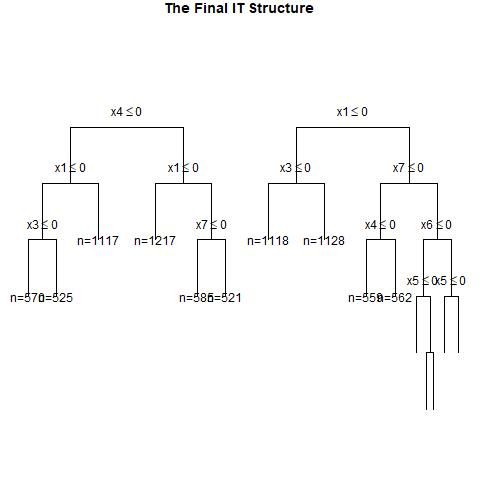

The file beside this chart, header and first rows:
, x1, x2, x3, x4, x5, x6, x7, x8, x9, x10, x11, x12, x13, x14, x15, x16, x17, x18, x19, x20, w, y, CATE
1, 1, 0, 0, 0, 0, 0, 1, 0, 0, 0, 0, 0, 0, 0, 1, 0, 1, 1, 0, 0, 0, 0, 0.2165
2, 1, 0, 0, 0, 0, 1, 1, 0, 0, 0, 1, 0, 0, 0, 0, 1, 0, 0, 0, 1, 0, 0, 0.2165
3, 1, 1, 1, 0, 1, 1, 0, 0, 0, 1, 0, 0, 1, 1, 0, 0, 0, 0, 0, 0, 1, 1, 0.4153
4, 1, 0, 0, 1, 1, 0, 0, 0, 1, 0, 0, 0, 1, 1, 1, 1, 1, 0, 1, 0, 1, 0, 0.4669
5, 1, 0, 1, 0, 1, 1, 0, 0, 0, 0, 0, 0, 1, 0, 0, 1, 0, 1, 1, 0, 1, 1, 0.2165
6, 0, 1, 1, 1, 1, 0, 0, 1, 1, 0, 1, 1, 0, 0, 1, 0, 0, 1, 1, 1, 1, 1, 0.3952
7, 1, 0, 0, 0, 0, 0, 0, 0, 1, 0, 0, 0, 1, 1, 1, 0, 0, 1, 0, 1, 0, 0, 0.2165
8, 0, 1, 0, 1, 0, 1, 1, 1, 1, 0, 1, 1, 1, 1, 1, 1, 1, 1, 1, 1, 0, 1, 0.2091
9, 0, 0, 0, 1, 1, 1, 0, 0, 1, 0, 0, 0, 1, 0, 1, 0, 1, 0, 1, 0, 0, 1, 0.2498
10, 0, 1, 0, 1, 1, 0, 0, 1, 1, 0, 1, 0, 0, 1, 1, 0, 0, 0, 1, 1, 1, 1, 0.2091
11, 1, 1, 0, 0, 0, 0, 0, 1, 0, 1, 1, 0, 0, 1, 1, 1, 0, 0, 1, 1, 1, 0, 0.4153
12, 1, 1, 0, 0, 0, 0, 1, 1, 0, 1, 0, 0, 1, 0, 1, 1, 1, 0, 0, 1, 1, 1, 0.6086
13, 1, 0, 1, 1, 0, 0, 0, 0, 0, 1, 1, 1, 1, 1, 1, 0, 1, 1, 0, 1, 1, 1, 0.4669
14, 1, 1, 0, 0, 1, 0, 0, 0, 1, 1, 0, 0, 1, 1, 0, 0, 1, 1, 1, 1, 0, 0, 0.4153
15, 1, 0, 0, 1, 1, 0, 1, 0, 0, 1, 0, 1, 1, 0, 1, 1, 0, 0, 1, 0, 0, 0, 0.2813
16, 1, 0, 0, 1, 1, 0, 1, 1, 0, 0, 0, 0, 1, 1, 1, 1, 0, 0, 1, 1, 1, 1, 0.2813
17, 0, 0, 0, 0, 0, 1, 0, 1, 1, 1, 1, 1, 0, 1, 1, 0, 0, 1, 0, 1, 0, 0, -0.07772
18, 0, 0, 1, 0, 0, 1, 1, 0, 0, 1, 0, 0, 0, 0, 0, 0, 1, 0, 0, 0, 1, 0, 0.1529
19, 0, 0, 0, 0, 0, 0, 0, 1, 0, 0, 0, 1, 0, 1, 1, 1, 1, 0, 1, 1, 0, 0, -0.07772
20, 1, 0, 0, 1, 0, 1, 0, 1, 0, 0, 1, 0, 0, 1, 1, 0, 1, 1, 0, 0, 0, 0, 0.4669
21, 0, 0, 0, 1, 1, 1, 0, 1, 1, 1, 1, 1, 1, 1, 0, 1, 1, 0, 1, 0, 0, 1, 0.2498
22, 0, 0, 1, 1, 1, 0, 0, 1, 0, 1, 1, 0, 0, 1, 1, 0, 1, 1, 1, 0, 1, 1, 0.2498
23, 0, 1, 0, 1, 0, 1, 1, 1, 0, 1, 1, 1, 0, 1, 1, 0, 1, 0, 0, 1, 1, 1, 0.2091
24, 1, 0, 1, 1, 1, 0, 0, 1, 0, 0, 0, 0, 1, 1, 1, 1, 1, 0, 0, 1, 0, 1, 0.4669
25, 1, 1, 0, 1, 1, 0, 1, 1, 1, 0, 1, 1, 0, 1, 1, 1, 0, 0, 0, 1, 1, 1, 0.2471
26, 1, 1, 1, 1, 0, 1, 0, 0, 0, 1, 1, 0, 1, 0, 0, 1, 0, 0, 0, 0, 1, 1, 0.6167
27, 0, 0, 0, 0, 1, 1, 1, 1, 0, 1, 0, 1, 0, 0, 1, 1, 0, 1, 1, 0, 0, 1, -0.07772
28, 1, 0, 1, 0, 0, 1, 0, 1, 0, 1, 1, 1, 0, 0, 0, 0, 0, 0, 0, 0, 1, 0, 0.2165
29, 1, 0, 0, 1, 1, 1, 0, 1, 0, 0, 0, 1, 1, 0, 0, 1, 1, 1, 0, 1, 1, 1, 0.4669
30, 1, 0, 1, 1, 0, 1, 1, 0, 0, 1, 0, 0, 0, 0, 0, 1, 0, 0, 1, 1, 1, 1, 0.2813
31, 0, 1, 1, 1, 1, 1, 0, 0, 0, 0, 0, 1, 1, 1, 0, 0, 1, 0, 1, 0, 1, 1, 0.3952
32, 0, 1, 0, 1, 0, 0, 0, 0, 1, 0, 1, 0, 1, 1, 1, 0, 1, 0, 1, 1, 0, 0, 0.2091
33, 1, 1, 1, 1, 0, 1, 0, 0, 1, 1, 0, 0, 0, 0, 0, 0, 1, 1, 1, 1, 0, 0, 0.6167
34, 0, 0, 1, 1, 0, 1, 1, 1, 0, 0, 1, 0, 1, 0, 0, 1, 1, 1, 1, 1, 0, 0, 0.2498
35, 1, 0, 0, 0, 1, 0, 1, 1, 0, 1, 1, 1, 0, 1, 1, 0, 0, 0, 1, 0, 0, 1, 0.2165
36, 1, 1, 0, 0, 1, 0, 0, 0, 0, 1, 0, 1, 1, 0, 1, 0, 0, 0, 1, 1, 0, 0, 0.4153
37, 0, 1, 0, 0, 1, 0, 0, 1, 1, 0, 0, 0, 1, 0, 0, 1, 0, 1, 0, 0, 1, 0, 0.2091
38, 0, 1, 0, 1, 1, 0, 0, 0, 0, 1, 0, 0, 0, 0, 0, 0, 0, 1, 1, 0, 0, 0, 0.2091
39, 0, 0, 1, 1, 0, 1, 0, 0, 1, 0, 1, 0, 0, 0, 0, 0, 0, 1, 0, 0, 0, 0, 0.2498
40, 0, 1, 0, 1, 0, 0, 0, 0, 0, 1, 1, 1, 1, 0, 1, 1, 1, 0, 1, 1, 0, 0, 0.2091
41, 1, 0, 0, 1, 1, 0, 1, 0, 0, 1, 1, 0, 1, 0, 0, 1, 1, 1, 1, 0, 1, 1, 0.2813
42, 1, 1, 0, 1, 1, 1, 0, 1, 1, 0, 0, 1, 0, 1, 0, 1, 1, 1, 0, 0, 1, 1, 0.6167
43, 1, 0, 0, 0, 0, 0, 0, 1, 1, 1, 1, 0, 0, 1, 1, 0, 1, 1, 0, 1, 1, 0, 0.2165
44, 1, 0, 0, 0, 0, 1, 1, 1, 0, 1, 1, 0, 1, 0, 1, 1, 1, 1, 1, 0, 1, 0, 0.2165
45, 0, 1, 1, 0, 1, 1, 1, 0, 1, 0, 0, 0, 0, 0, 1, 1, 1, 0, 1, 1, 0, 1, 0.3952
46, 1, 1, 0, 0, 1, 1, 1, 1, 0, 1, 1, 1, 1, 0, 0, 1, 0, 0, 1, 1, 0, 1, 0.1248
47, 1, 1, 0, 0, 1, 1, 1, 0, 1, 0, 0, 1, 1, 1, 0, 1, 0, 0, 1, 0, 0, 1, 0.1248
48, 0, 0, 1, 1, 1, 1, 0, 1, 1, 0, 0, 0, 1, 1, 1, 0, 0, 0, 0, 0, 1, 1, 0.2498
49, 0, 0, 0, 0, 0, 1, 1, 0, 0, 0, 0, 1, 1, 1, 1, 0, 0, 0, 0, 1, 0, 0, -0.07772
50, 0, 0, 1, 0, 1, 0, 1, 0, 1, 0, 1, 1, 1, 0, 1, 0, 0, 1, 1, 0, 0, 0, 0.1529
51, 0, 0, 0, 1, 1, 1, 0, 1, 1, 1, 1, 1, 1, 0, 0, 1, 0, 1, 1, 1, 0, 1, 0.2498
52, 1, 1, 1, 0, 1, 0, 1, 0, 0, 0, 1, 0, 0, 1, 0, 0, 0, 0, 1, 0, 1, 1, 0.5614
53, 1, 1, 1, 1, 1, 0, 1, 1, 0, 0, 0, 1, 0, 0, 1, 1, 1, 1, 0, 1, 0, 1, 0.2471
54, 1, 0, 0, 0, 1, 1, 0, 1, 1, 1, 1, 0, 1, 1, 1, 0, 0, 0, 1, 0, 1, 1, 0.2165
55, 1, 1, 0, 1, 1, 0, 0, 0, 0, 1, 1, 0, 0, 1, 1, 0, 0, 0, 1, 1, 0, 0, 0.6167
56, 0, 0, 0, 0, 0, 0, 0, 1, 0, 0, 1, 1, 1, 1, 1, 1, 1, 0, 0, 0, 0, 0, -0.07772
57, 0, 1, 0, 1, 1, 1, 0, 1, 1, 0, 1, 1, 1, 0, 1, 0, 0, 0, 1, 1, 1, 1, 0.2091
58, 1, 0, 0, 1, 0, 0, 0, 1, 0, 0, 0, 0, 0, 0, 0, 1, 0, 0, 0, 1, 1, 0, 0.4669
59, 0, 1, 1, 0, 0, 0, 0, 0, 0, 0, 1, 0, 1, 1, 0, 0, 0, 1, 0, 1, 0, 0, 0.3952
60, 1, 0, 0, 1, 1, 0, 1, 1, 1, 0, 1, 0, 0, 1, 1, 1, 1, 1, 1, 0, 1, 1, 0.2813
... 940 more rows
